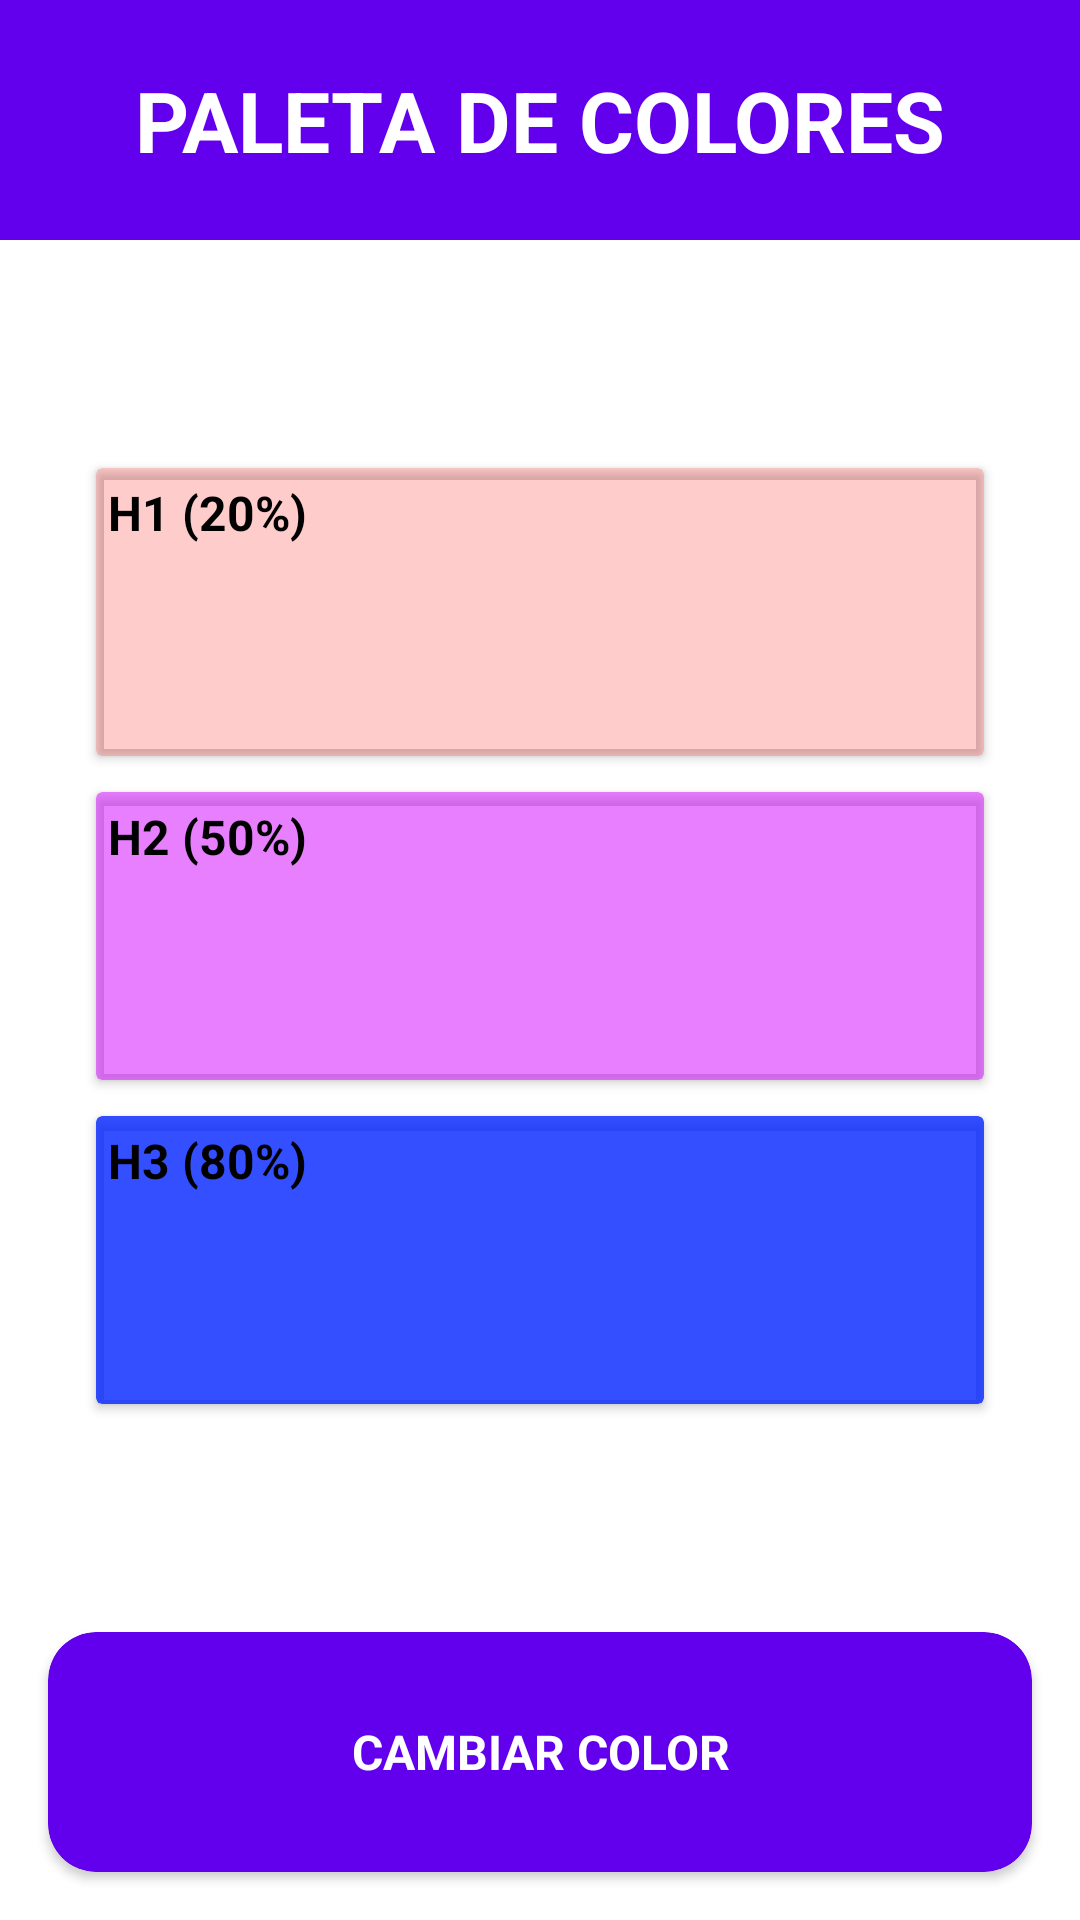

Reconstruct the res/layout file that produces this screen, plus the resources it refers to.
<!-- AndroidManifest.xml: application theme Theme.DaigualApps -->
<!-- res/layout/activity_colors.xml -->
<?xml version="1.0" encoding="utf-8"?>
<androidx.constraintlayout.widget.ConstraintLayout xmlns:android="http://schemas.android.com/apk/res/android"
    xmlns:app="http://schemas.android.com/apk/res-auto"
    xmlns:tools="http://schemas.android.com/tools"
    android:id="@+id/main"
    android:background="@color/white"
    android:layout_width="match_parent"
    android:layout_height="match_parent">

    <TextView
        android:id="@+id/tvTitleColors"
        android:layout_width="match_parent"
        android:layout_height="80dp"
        android:background="@color/background_fab"
        android:gravity="center"
        android:text="Paleta de colores"
        android:textAlignment="center"
        android:textAllCaps="true"
        android:textColor="@color/white"
        android:textSize="28sp"
        android:textStyle="bold"
        app:layout_constraintEnd_toEndOf="parent"
        app:layout_constraintStart_toStartOf="parent"
        app:layout_constraintTop_toTopOf="parent" />

    <androidx.cardview.widget.CardView
        android:id="@+id/cvH1"
        android:layout_width="0dp"
        android:layout_height="96dp"
        android:layout_marginHorizontal="32dp"
        android:layout_marginTop="64dp"
        app:cardBackgroundColor="@color/red20"
        app:layout_constraintBottom_toTopOf="@id/cvH2"
        app:layout_constraintEnd_toEndOf="parent"
        app:layout_constraintStart_toStartOf="parent"
        app:layout_constraintTop_toBottomOf="@id/tvTitleColors">

        <TextView
            android:layout_width="wrap_content"
            android:layout_height="wrap_content"
            android:layout_margin="4dp"
            android:text="@string/tvH1"
            android:textColor="@color/black"
            android:textSize="16sp"
            android:textStyle="bold" />

    </androidx.cardview.widget.CardView>

    <androidx.cardview.widget.CardView
        android:id="@+id/cvH2"
        android:layout_width="0dp"
        android:layout_height="96dp"
        android:layout_marginHorizontal="32dp"
        app:cardBackgroundColor="@color/violet50"
        app:layout_constraintBottom_toTopOf="@id/cvH3"
        app:layout_constraintEnd_toEndOf="parent"
        app:layout_constraintStart_toStartOf="parent"
        app:layout_constraintTop_toBottomOf="@id/cvH1">

        <TextView
            android:layout_width="wrap_content"
            android:layout_height="wrap_content"
            android:layout_margin="4dp"
            android:text="@string/tvH2"
            android:textColor="@color/black"
            android:textSize="16sp"
            android:textStyle="bold" />

    </androidx.cardview.widget.CardView>

    <androidx.cardview.widget.CardView
        android:id="@+id/cvH3"
        android:layout_width="0dp"
        android:layout_height="96dp"
        android:layout_marginHorizontal="32dp"
        android:layout_marginBottom="64dp"
        app:cardBackgroundColor="@color/blue80"
        app:layout_constraintBottom_toTopOf="@id/btnChangeColor"
        app:layout_constraintEnd_toEndOf="parent"
        app:layout_constraintStart_toStartOf="parent"
        app:layout_constraintTop_toBottomOf="@id/cvH2">

        <TextView
            android:layout_width="wrap_content"
            android:layout_height="wrap_content"
            android:layout_margin="4dp"
            android:text="@string/tvH3"
            android:textColor="@color/black"
            android:textSize="16sp"
            android:textStyle="bold" />

    </androidx.cardview.widget.CardView>

    <androidx.recyclerview.widget.RecyclerView
        android:id="@+id/rvHorizontal"
        android:layout_width="match_parent"
        android:layout_height="0dp"
        android:layout_marginHorizontal="48dp"
        android:layout_marginVertical="32dp"
        app:layout_constraintBottom_toTopOf="@+id/btnChangeColor"
        app:layout_constraintEnd_toEndOf="parent"
        app:layout_constraintStart_toStartOf="parent"
        app:layout_constraintTop_toBottomOf="@id/tvTitleColors" />

    <androidx.cardview.widget.CardView
        android:id="@+id/btnChangeColor"
        android:layout_width="0dp"
        android:layout_height="80dp"
        android:backgroundTint="@color/background_fab"
        android:layout_margin="16dp"
        app:cardCornerRadius="16dp"
        app:layout_constraintBottom_toBottomOf="parent"
        app:layout_constraintEnd_toEndOf="parent"
        app:layout_constraintStart_toStartOf="parent">

        <TextView
            android:layout_width="match_parent"
            android:layout_height="match_parent"
            android:gravity="center"
            android:text="Cambiar color"
            android:textAllCaps="true"
            android:textColor="@color/white"
            android:textSize="16sp"
            android:textStyle="bold" />

    </androidx.cardview.widget.CardView>

</androidx.constraintlayout.widget.ConstraintLayout>
<!-- resources referenced by this layout -->
<resources>
  <color name="background_fab">#FF6200EE</color>
  <color name="black">#FF000000</color>
  <color name="blue80">#CC0023FF</color>
  <color name="red20">#33FF0000</color>
  <color name="violet50">#80D100FF</color>
  <color name="white">#FFFFFFFF</color>
  <string name="tvH1">H1 (20%)</string>
  <string name="tvH2">H2 (50%)</string>
  <string name="tvH3">H3 (80%)</string>
  <style name="Theme.DaigualApps" parent="Base.Theme.DaigualApps" />
  <style name="Base.Theme.DaigualApps" parent="Theme.Material3.DayNight.NoActionBar">
          
          
      </style>
</resources>
